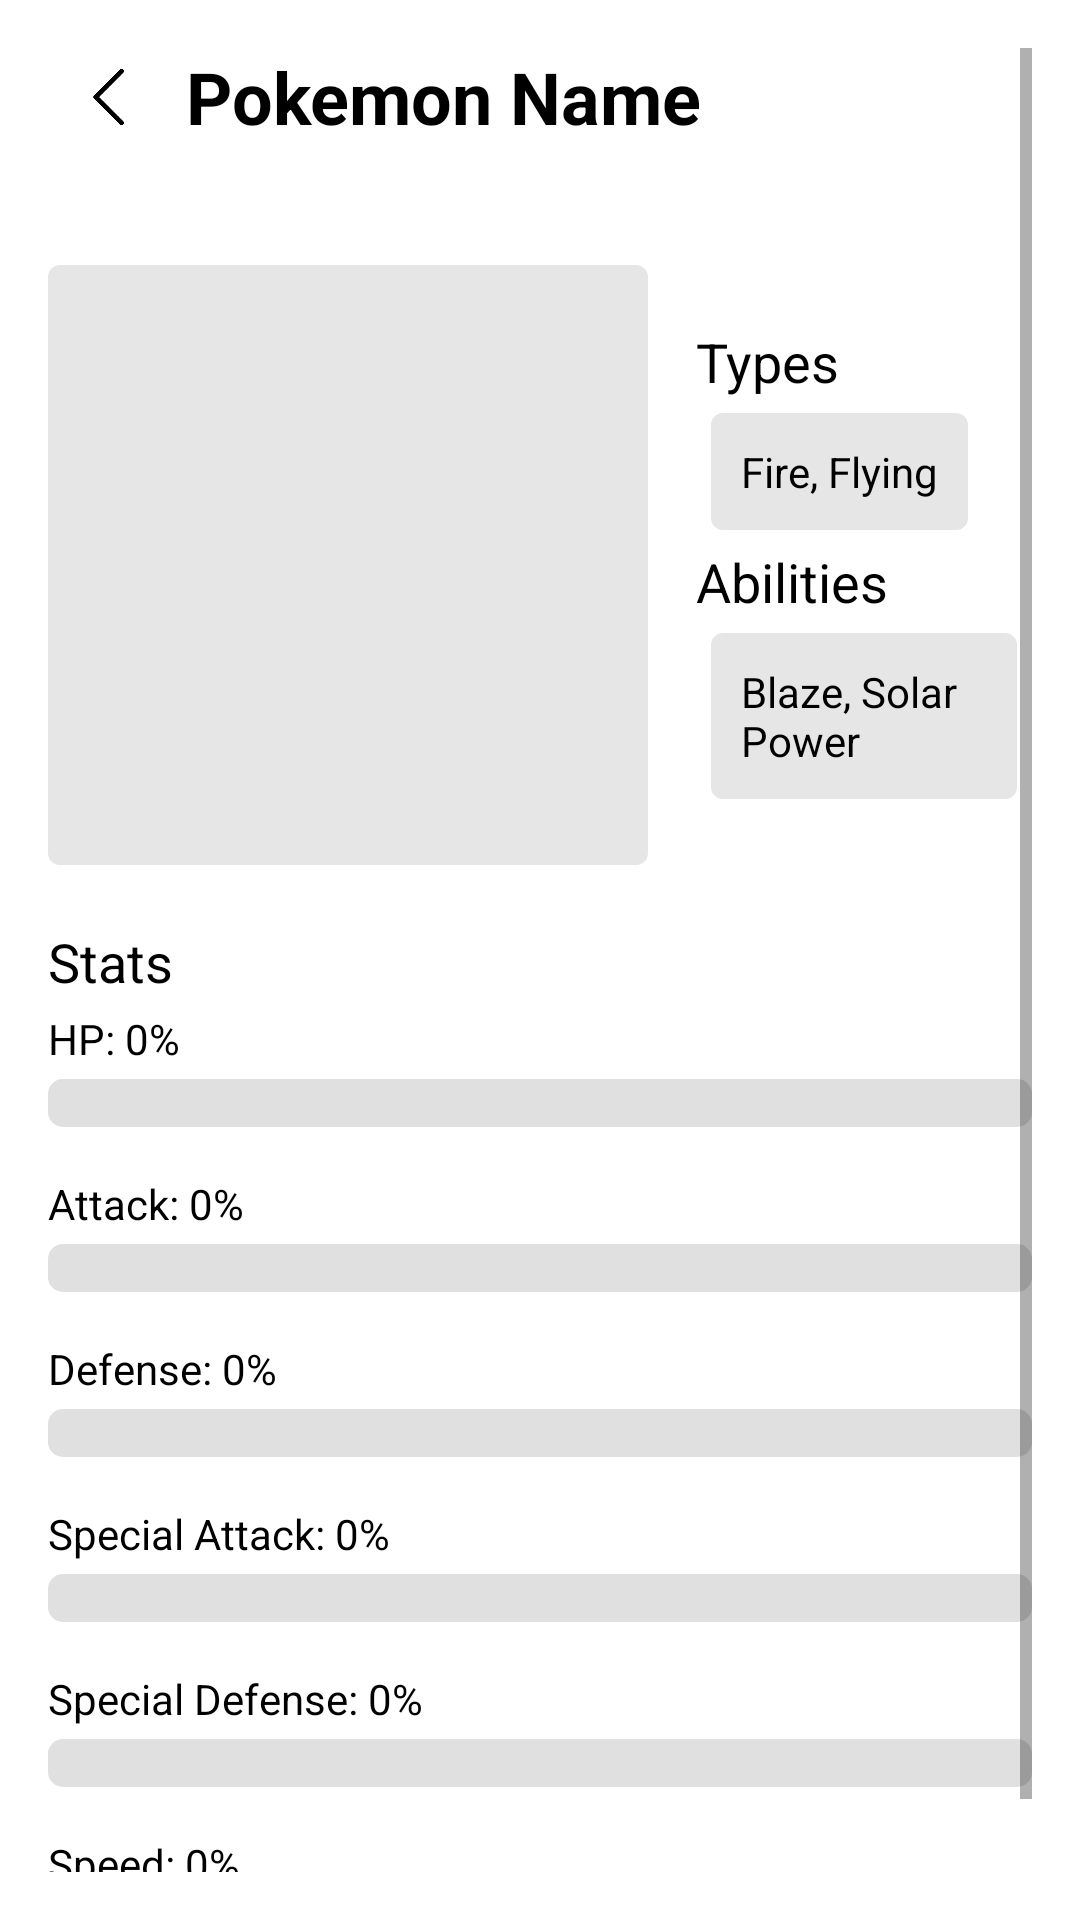

Android layout source for this screen:
<!-- AndroidManifest.xml: application theme Theme.CollectionCard -->
<!-- res/layout/activity_pokemon_details.xml -->
<?xml version="1.0" encoding="utf-8"?>
<ScrollView xmlns:android="http://schemas.android.com/apk/res/android"
    android:layout_width="match_parent"
    android:layout_height="match_parent"
    android:padding="16dp"
    android:background="@android:color/white">

    <LinearLayout
        android:layout_width="match_parent"
        android:layout_height="wrap_content"
        android:orientation="vertical"
        android:gravity="center">

        <LinearLayout
            android:layout_width="match_parent"
            android:layout_height="match_parent"
            android:orientation="horizontal"
            android:gravity="start"
            android:layout_gravity="center_horizontal"
            android:layout_marginBottom="40dp">

        
       <ImageView
    android:id="@+id/backButton"
    android:layout_width="40dp"
    android:layout_height="match_parent"
    android:layout_gravity="start"
           android:gravity="center"
    android:src="@drawable/arrow_back"
           android:layout_marginRight="6dp"/>


            
            <TextView
                android:id="@+id/pokemonName"
                android:layout_width="wrap_content"
                android:layout_height="wrap_content"
                android:layout_marginEnd="8dp"
                android:textSize="24sp"
                android:textStyle="bold"
                android:gravity="center"
                android:textColor="@android:color/black"
                android:text="Pokemon Name" />

            
            <TextView
                android:id="@+id/pokemonNumber"
                android:layout_width="wrap_content"
                android:layout_height="wrap_content"
                android:textSize="18sp"
                android:textColor="@android:color/darker_gray" />
        </LinearLayout>
        
        <LinearLayout
            android:layout_width="match_parent"
            android:layout_height="200dp"
            android:orientation="horizontal"
            android:gravity="center"
            android:layout_marginBottom="20dp">

        
        <ImageView
            android:id="@+id/pokemonImage"
            android:layout_width="200dp"
            android:layout_height="200dp"
            android:contentDescription="@string/pokemon_image_description"
            android:layout_marginBottom="16dp"
            android:layout_marginTop="16dp"
            android:background="@drawable/border_shadow" />

  
        <LinearLayout
            android:layout_width="match_parent"
            android:layout_height="match_parent"
            android:orientation="vertical"
            android:gravity="start"
            android:layout_marginLeft="16dp"
            android:layout_marginTop="20dp"
            android:layout_marginBottom="20dp">


    

                <TextView
                    android:layout_width="wrap_content"
                    android:layout_height="wrap_content"
                    android:layout_marginEnd="8dp"
                    android:text="Types"
                    android:textColor="@android:color/black"
                    android:textSize="18dp" />

                <TextView
                    android:id="@+id/pokemonTypes"
                    android:layout_width="wrap_content"
                    android:layout_height="wrap_content"
                    android:layout_margin="5dp"
                    android:background="@drawable/rounded_background"
                    android:padding="10dp"
                    android:text="Fire, Flying"
                    android:textColor="@android:color/black" />

            <Space
                android:layout_width="0dp"
                android:layout_height="wrap_content"
                android:layout_weight="1" />
    


        <TextView
            android:layout_width="wrap_content"
            android:layout_height="wrap_content"
            android:text="Abilities"
            android:textSize="18dp"
            android:textColor="@android:color/black"
            android:layout_marginEnd="8dp" />

        <TextView
            android:id="@+id/pokemonAbilities"
            android:layout_width="wrap_content"
            android:layout_height="wrap_content"
            android:text="Blaze, Solar Power"
            android:textColor="@android:color/black"
            android:padding="10dp"
            android:layout_margin="5dp"
            android:background="@drawable/rounded_background" />
    </LinearLayout>


    </LinearLayout>

        <LinearLayout
            android:layout_width="match_parent"
            android:layout_height="wrap_content"
            android:orientation="vertical"
            android:gravity="start"
           >
        
        <TextView
            android:layout_width="match_parent"
            android:layout_height="wrap_content"
            android:text="Stats"
            android:layout_marginBottom="4dp"
            android:textColor="@android:color/black"
            android:gravity="start"
            android:textSize="18dp" />

        <TextView
            android:id="@+id/pokemonStats"
            android:layout_width="wrap_content"
            android:layout_height="wrap_content"
            android:layout_marginBottom="16dp"
            android:text="Stats will be displayed here"
            android:textColor="@android:color/black"
            android:visibility="gone"
            />


        
        <TextView
            android:id="@+id/hpTitle"
            android:layout_width="wrap_content"
            android:layout_height="wrap_content"
            android:text="HP: 0%"
            android:textColor="@android:color/black"
            android:layout_marginBottom="4dp" />
        <ProgressBar
            android:id="@+id/progressBarHP"
            style="?android:attr/progressBarStyleHorizontal"
            android:layout_width="match_parent"
            android:layout_height="wrap_content"

            android:progressDrawable="@drawable/custom_progress_bar"
            android:layout_marginBottom="16dp" />

        
        <TextView
            android:id="@+id/attackTitle"
            android:layout_width="wrap_content"
            android:layout_height="wrap_content"
            android:text="Attack: 0%"
            android:textColor="@android:color/black"
            android:layout_marginBottom="4dp" />
        <ProgressBar
            android:id="@+id/progressBarAttack"
            style="?android:attr/progressBarStyleHorizontal"
            android:layout_width="match_parent"
            android:layout_height="wrap_content"
            android:progressDrawable="@drawable/custom_progress_bar"
            android:layout_marginBottom="16dp" />

        
        <TextView
            android:id="@+id/defenseTitle"
            android:layout_width="wrap_content"
            android:layout_height="wrap_content"
            android:text="Defense: 0%"
            android:textColor="@android:color/black"
            android:layout_marginBottom="4dp" />
        <ProgressBar
            android:id="@+id/progressBarDefense"
            style="?android:attr/progressBarStyleHorizontal"
            android:layout_width="match_parent"
            android:layout_height="wrap_content"
            android:progressDrawable="@drawable/custom_progress_bar"
            android:layout_marginBottom="16dp" />

        
        <TextView
            android:id="@+id/specialAttackTitle"
            android:layout_width="wrap_content"
            android:layout_height="wrap_content"
            android:text="Special Attack: 0%"
            android:textColor="@android:color/black"
            android:layout_marginBottom="4dp" />
        <ProgressBar
            android:id="@+id/progressBarSpecialAttack"
            style="?android:attr/progressBarStyleHorizontal"
            android:layout_width="match_parent"
            android:layout_height="wrap_content"
            android:progressDrawable="@drawable/custom_progress_bar"
            android:layout_marginBottom="16dp" />

        
        <TextView
            android:id="@+id/specialDefenseTitle"
            android:layout_width="wrap_content"
            android:layout_height="wrap_content"
            android:text="Special Defense: 0%"
            android:textColor="@android:color/black"
            android:layout_marginBottom="4dp" />
        <ProgressBar
            android:id="@+id/progressBarSpecialDefense"
            style="?android:attr/progressBarStyleHorizontal"
            android:layout_width="match_parent"
            android:layout_height="wrap_content"
            android:progressDrawable="@drawable/custom_progress_bar"
            android:layout_marginBottom="16dp" />

        
        <TextView
            android:id="@+id/speedTitle"
            android:layout_width="wrap_content"
            android:layout_height="wrap_content"
            android:text="Speed: 0%"
            android:textColor="@android:color/black"
            android:layout_marginBottom="4dp" />
        <ProgressBar
            android:id="@+id/progressBarSpeed"
            style="?android:attr/progressBarStyleHorizontal"
            android:layout_width="match_parent"
            android:layout_height="wrap_content"
            android:progressDrawable="@drawable/custom_progress_bar"
            android:layout_marginBottom="16dp" />
    </LinearLayout>
    </LinearLayout>

</ScrollView>
<!-- resources referenced by this layout -->
<resources>
  <!-- drawable arrow_back: png bitmap (drawable, 32590 bytes) -->
  <!-- drawable border_shadow (drawable) -->
  <layer-list xmlns:android="http://schemas.android.com/apk/res/android">
  
  
      
      <item>
          <shape android:shape="rectangle">
              <solid android:color="@color/purple_700" /> 
              <corners android:radius="4dp" /> 
          </shape>
      </item>
  </layer-list>
  <!-- drawable custom_progress_bar (drawable) -->
  <layer-list xmlns:android="http://schemas.android.com/apk/res/android">
      <item android:id="@android:id/background">
          <shape>
              <corners android:radius="5dp" />
              <solid android:color="#e0e0e0" />
          </shape>
      </item>
      <item android:id="@android:id/secondaryProgress">
          <clip>
              <shape>
                  <corners android:radius="5dp" />
                  <solid android:color="@color/purple_200" />
              </shape>
          </clip>
      </item>
      <item android:id="@android:id/progress">
          <clip>
              <shape>
                  <corners android:radius="5dp" />
                  <solid android:color="@color/purple_200" />
              </shape>
          </clip>
      </item>
  </layer-list>
  <!-- drawable rounded_background (drawable) -->
  <shape xmlns:android="http://schemas.android.com/apk/res/android">
      <solid android:color="@color/purple_700" />
      <corners android:radius="4dp" />
  </shape>
  <style name="Theme.CollectionCard" parent="Theme.MaterialComponents.DayNight.NoActionBar">
          
          <item name="colorPrimary">@color/purple_500</item>
          <item name="colorPrimaryVariant">@color/purple_700</item>
          <item name="colorOnPrimary">@color/white</item>
          
          <item name="colorSecondary">@color/teal_200</item>
          <item name="colorSecondaryVariant">@color/teal_700</item>
          <item name="colorOnSecondary">@color/black</item>
          
          <item name="android:statusBarColor">?attr/colorPrimaryVariant</item>
          
          <item name="windowActionBar">false</item>
          <item name="windowNoTitle">true</item>
      </style>
  <color name="purple_700">#E6E6E6</color>
  <color name="purple_200">#3F51B5</color>
  <color name="purple_500">#FFC300</color>
  <color name="white">#FFFFFFFF</color>
  <color name="teal_200">#FF03DAC5</color>
  <color name="teal_700">#FF018786</color>
  <color name="black">#FF000000</color>
</resources>
